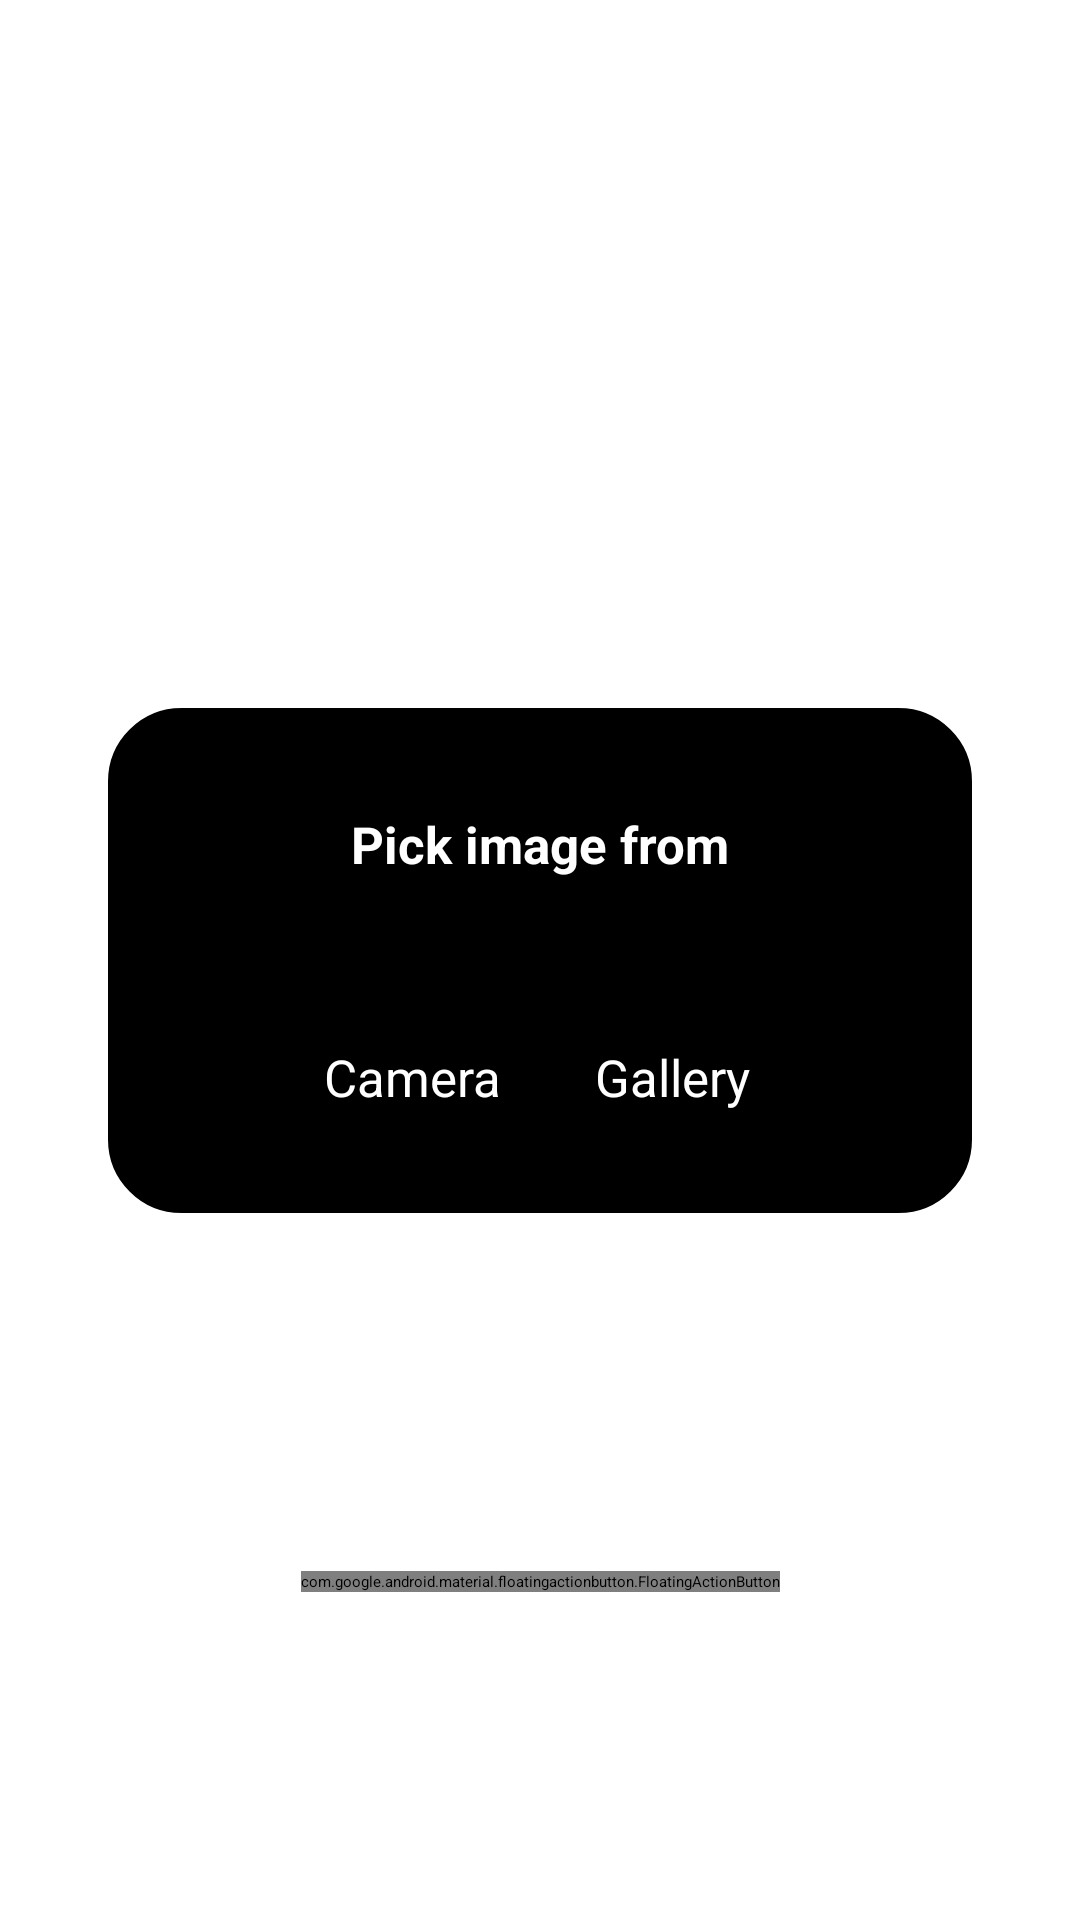

This screen was rendered from an Android layout file. Write that file and the resources it references.
<!-- AndroidManifest.xml: application theme Theme.NMProject -->
<!-- res/layout/dialog_edit_option_menu.xml -->
<?xml version="1.0" encoding="utf-8"?>
<androidx.constraintlayout.widget.ConstraintLayout xmlns:android="http://schemas.android.com/apk/res/android"
    android:layout_width="match_parent"
    android:layout_height="match_parent"
    xmlns:app="http://schemas.android.com/apk/res-auto">



    <androidx.constraintlayout.widget.ConstraintLayout
        android:layout_width="wrap_content"
        app:layout_constraintStart_toStartOf="parent"
        app:layout_constraintEnd_toEndOf="parent"
        app:layout_constraintTop_toTopOf="parent"
        android:padding="35dp"
        app:layout_constraintBottom_toBottomOf="parent"
        android:layout_gravity="center"
        android:background="@drawable/dialog_bg"
        android:id="@+id/container"
        android:layout_height="wrap_content">

        <ImageView
            android:id="@+id/imageViewCamera"
            android:layout_width="35dp"
            android:layout_height="35dp"
            android:layout_marginTop="20dp"
            android:layout_marginStart="50dp"
            app:layout_constraintStart_toStartOf="parent"
            app:layout_constraintTop_toBottomOf="@+id/textView4"
            app:srcCompat="@drawable/ic_camera" />

        <ImageView
            android:id="@+id/imageViewGallery"
            android:layout_width="35dp"
            android:layout_height="35dp"
            android:layout_marginTop="20dp"
            android:layout_marginStart="50dp"
            android:layout_marginEnd="50dp"
            app:layout_constraintEnd_toEndOf="parent"
            app:layout_constraintStart_toEndOf="@+id/imageViewCamera"
            app:layout_constraintTop_toBottomOf="@+id/textView4"
            app:srcCompat="@drawable/ic_gallery__1_" />

        <TextView
            android:id="@+id/textView3"
            android:layout_width="wrap_content"
            android:layout_height="wrap_content"
            android:text="Gallery"
            android:textColor="@color/white"
            android:textSize="17sp"
            app:layout_constraintEnd_toEndOf="@+id/imageViewGallery"
            app:layout_constraintHorizontal_bias="0.395"
            app:layout_constraintStart_toStartOf="@+id/imageViewGallery"
            app:layout_constraintTop_toBottomOf="@+id/imageViewGallery" />

        <TextView
            android:id="@+id/textView2"
            android:layout_width="wrap_content"
            android:layout_height="wrap_content"
            android:text="Camera"
            android:textColor="@color/white"
            android:textSize="17sp"
            app:layout_constraintEnd_toEndOf="@+id/imageViewCamera"
            app:layout_constraintStart_toStartOf="@+id/imageViewCamera"
            app:layout_constraintTop_toBottomOf="@+id/imageViewCamera" />

        <TextView
            android:id="@+id/textView4"
            android:layout_width="wrap_content"
            android:layout_height="wrap_content"
            android:text="Pick image from"
            android:textColor="@color/white"
            android:textStyle="bold"
            android:textSize="17sp"
            app:layout_constraintEnd_toEndOf="parent"
            app:layout_constraintStart_toStartOf="parent"
            app:layout_constraintTop_toTopOf="parent" />
    </androidx.constraintlayout.widget.ConstraintLayout>




    <com.google.android.material.floatingactionbutton.FloatingActionButton
        android:id="@+id/floatingActionButtonClose"
        android:src="@drawable/ic_close_close"
        app:layout_constraintBottom_toBottomOf="parent"
        app:layout_constraintStart_toStartOf="parent"
        app:layout_constraintEnd_toEndOf="parent"
        app:layout_constraintTop_toBottomOf="@id/container"
        app:backgroundTint="@color/dark_side"
        app:rippleColor="@null"
        android:elevation="0dp"
        app:elevation="0dp"
        app:fabSize="mini"
        android:layout_marginBottom="15dp"
        android:layout_marginTop="24dp"
        app:tint="@color/white"
        android:layout_width="wrap_content"
        android:layout_height="wrap_content"/>

</androidx.constraintlayout.widget.ConstraintLayout>
<!-- resources referenced by this layout -->
<resources>
  <color name="dark_side">#e3342f</color>
  <color name="white">#FFFFFFFF</color>
  <!-- drawable dialog_bg (drawable) -->
  <?xml version="1.0" encoding="utf-8"?>
  <shape android:shape="rectangle" xmlns:android="http://schemas.android.com/apk/res/android">
  
      <corners android:radius="25dp"/>
      <stroke android:width="1dp" android:color="@color/white"/>
      <solid android:color="@color/black"/>
  
  </shape>
  <!-- drawable ic_gallery__1_ (drawable) -->
  <vector android:height="24dp" android:viewportHeight="512"
      android:viewportWidth="512" android:width="24dp" xmlns:android="http://schemas.android.com/apk/res/android">
      <path android:fillColor="#FF641A" android:pathData="M256,256m-256,0a256,256 0,1 1,512 0a256,256 0,1 1,-512 0"/>
      <path android:fillColor="#F03800" android:pathData="M420.248,188.811l-44.063,-44.063l-89.433,89.433l-54.99,-54.99L69.544,341.41l170.052,170.052C245.021,511.805 250.488,512 256,512c141.385,0 256,-114.615 256,-256c0,-6.965 -0.289,-13.862 -0.835,-20.687l-68.709,-68.709L420.248,188.811z"/>
      <path android:fillColor="#64E1DC" android:pathData="M69.535,166.595h88.134v174.811h-88.134z"/>
      <path android:fillColor="#00C8C8" android:pathData="M354.331,166.595h88.134v174.811h-88.134z"/>
      <path android:fillColor="#E0F4FF" android:pathData="M135.818,144.743v218.514h240.365V144.743H135.818z"/>
      <path android:fillColor="#BBDCFF" android:pathData="M256,144.743h120.183v218.514h-120.183z"/>
      <path android:fillColor="#61729B" android:pathData="M354.331,166.595l0,115.593l-54.628,32.777l-109.257,0l-32.777,-32.777l0,-115.593z"/>
      <path android:fillColor="#47568C" android:pathData="M354.331,166.595l0,115.593l-54.628,32.777l-43.703,0l0,-148.37z"/>
      <path android:fillColor="#FFB64C" android:pathData="M234.149,254c-18.074,0 -32.777,-14.703 -32.777,-32.777c0,-18.074 14.703,-32.777 32.777,-32.777c18.074,0 32.777,14.703 32.777,32.777C266.926,239.297 252.223,254 234.149,254z"/>
      <path android:fillColor="#9CDD05" android:pathData="M354.331,282.188l0,59.217l-196.662,0l0,-59.217l32.777,-32.777l43.703,43.702l65.554,-65.554z"/>
      <path android:fillColor="#66BB00" android:pathData="M354.331,282.188l0,59.217l-98.331,0l0,-70.143l43.703,-43.703z"/>
  </vector>
  <style name="Theme.NMProject" parent="Theme.MaterialComponents.DayNight.NoActionBar">
          
          <item name="colorPrimary">@color/black</item>
          <item name="colorPrimaryVariant">@color/black</item>
          <item name="colorOnPrimary">@color/white</item>
          
          <item name="colorSecondary">@color/black</item>
          <item name="colorSecondaryVariant">@color/black</item>
          <item name="colorOnSecondary">@color/black</item>
          
          <item name="android:statusBarColor" tools:targetApi="l">?attr/colorPrimaryVariant</item>
          
          <item name="android:fontFamily">@font/comforta</item>
          <item name="fontFamily">@font/comforta</item>
          <item name="android:windowBackground">@color/black</item>
      </style>
  <color name="black">#FF000000</color>
</resources>
